Labelled photos from "railway_defect_dataset", an image-classification folder in DEMACARTI/Code_on_track. The possible labels are: broken, crack, damaged, normal, rust.

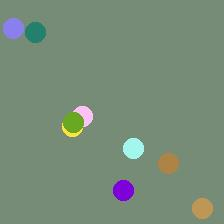
Label: rust

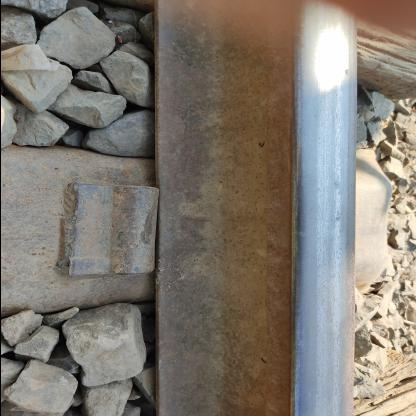
Label: damaged

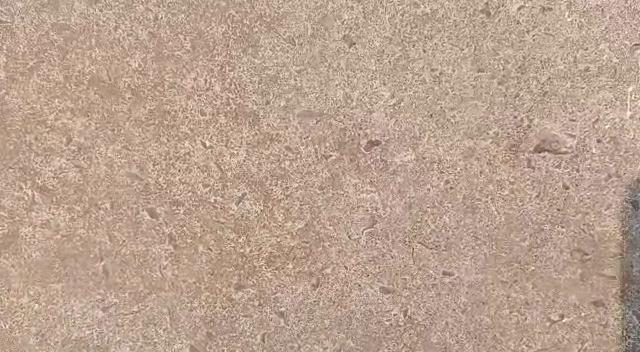
Label: normal

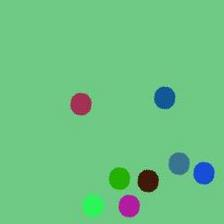
Label: rust

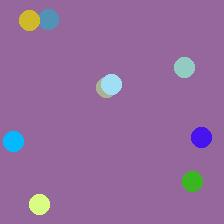
Label: crack

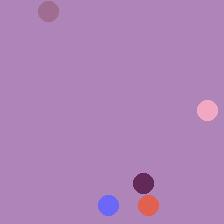
Label: normal
